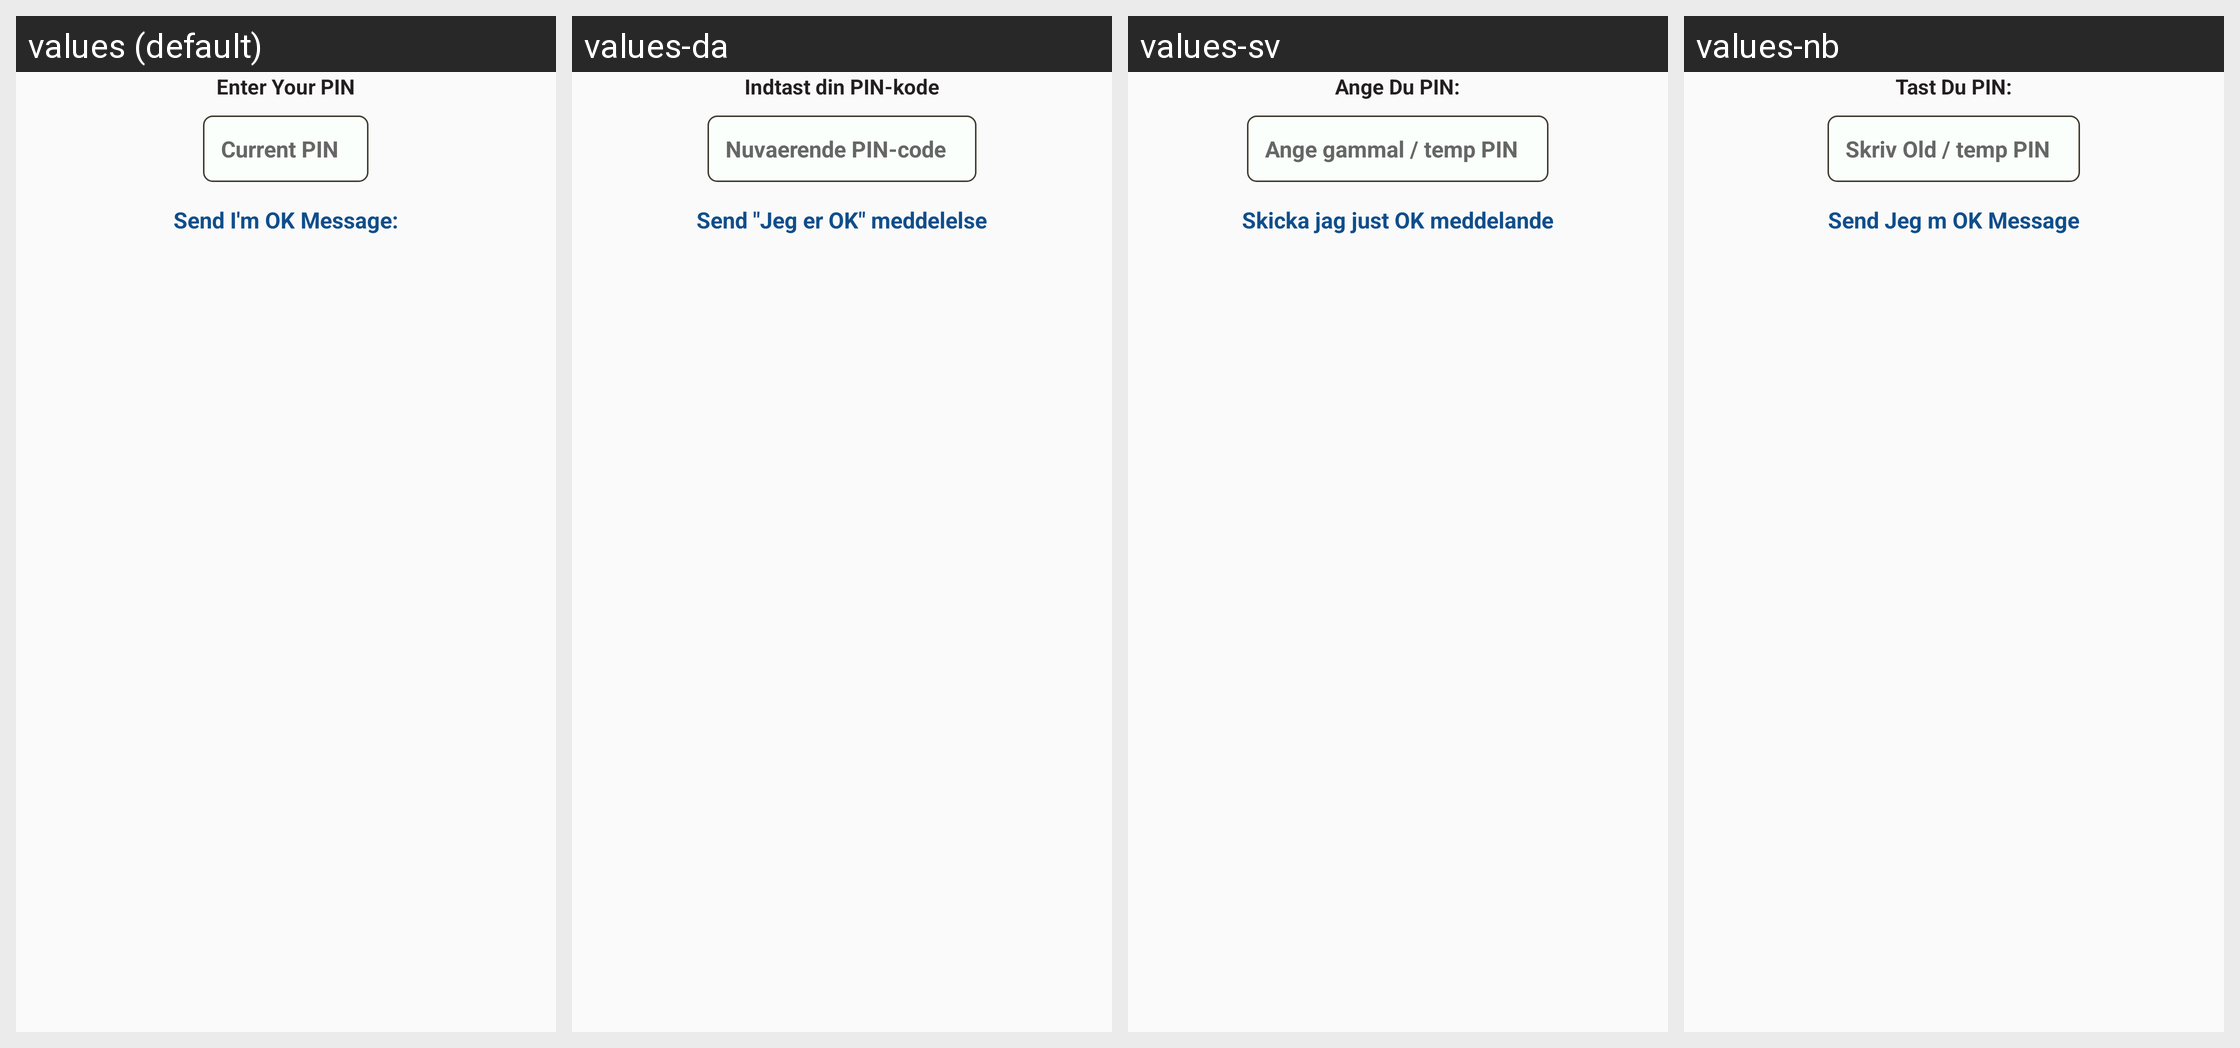

Here is an Android app screen in its default locale and in the app's own translations. Write out the translated-string differences for the strings that appear on this screen.
Android screen res/layout/fragment_i_am_ok_vf.xml rendered under 4 locales, left to right: values (default), values-da, values-sv, values-nb. Device: Nexus 5 (rendered at 1080×1920; each locale shown at half size, 540×960, under a caption strip naming it); theme AppTheme.
Strings drawn on this screen, with the default value and each locale's value (text and hints the layout hard-codes, and strings that could not be matched under every locale, appear in the picture but are not listed):

TAGE_ENTER_YOUR_PIN
  values: Enter Your PIN
  values-da: Indtast din PIN-kode
  values-sv: Ange Du PIN:
  values-nb: Tast Du PIN:

TAG_ENTER_OLD_TEMP_PIN
  values: Current PIN
  values-da: Nuvaerende PIN-code
  values-sv: Ange gammal / temp PIN
  values-nb: Skriv Old / temp PIN

TAGE_SEND_OK_MSG
  values: Send I'm OK Message:
  values-da: Send "Jeg er OK" meddelelse
  values-sv: Skicka jag just OK meddelande
  values-nb: Send Jeg m OK Message
